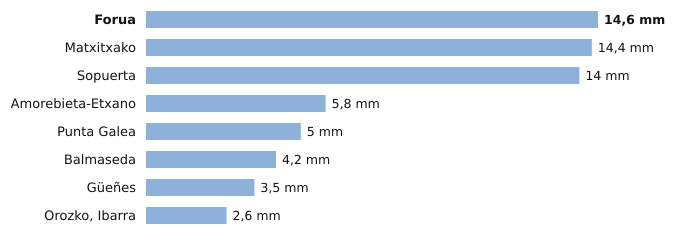

The data file committed next to this chart (first rows):
estacion, provincia, indicativo, mm_6_dias_anteriores, mm_hoy, mm_7_dias, horas_de_hoy
Forua, Bizkaia, 1056K, 14.6, 0.0, 14.6, 1
Matxitxako, Bizkaia, 1057B, 14.4, 0.0, 14.4, 1
Sopuerta, Bizkaia, 1083B, 14.0, 0.0, 14.0, 1
Amorebieta-Etxano, Bizkaia, 1074C, 5.8, 0.0, 5.8, 1
Punta Galea, Bizkaia, 1059X, 5.0, 0.0, 5.0, 1
Balmaseda, Bizkaia, 1078C, 4.2, 0.0, 4.2, 1
Güeñes, Bizkaia, 1078I, 3.5, 0.0, 3.5, 1
Orozko, Ibarra, Bizkaia, 1064L, 2.6, 0.0, 2.6, 1
